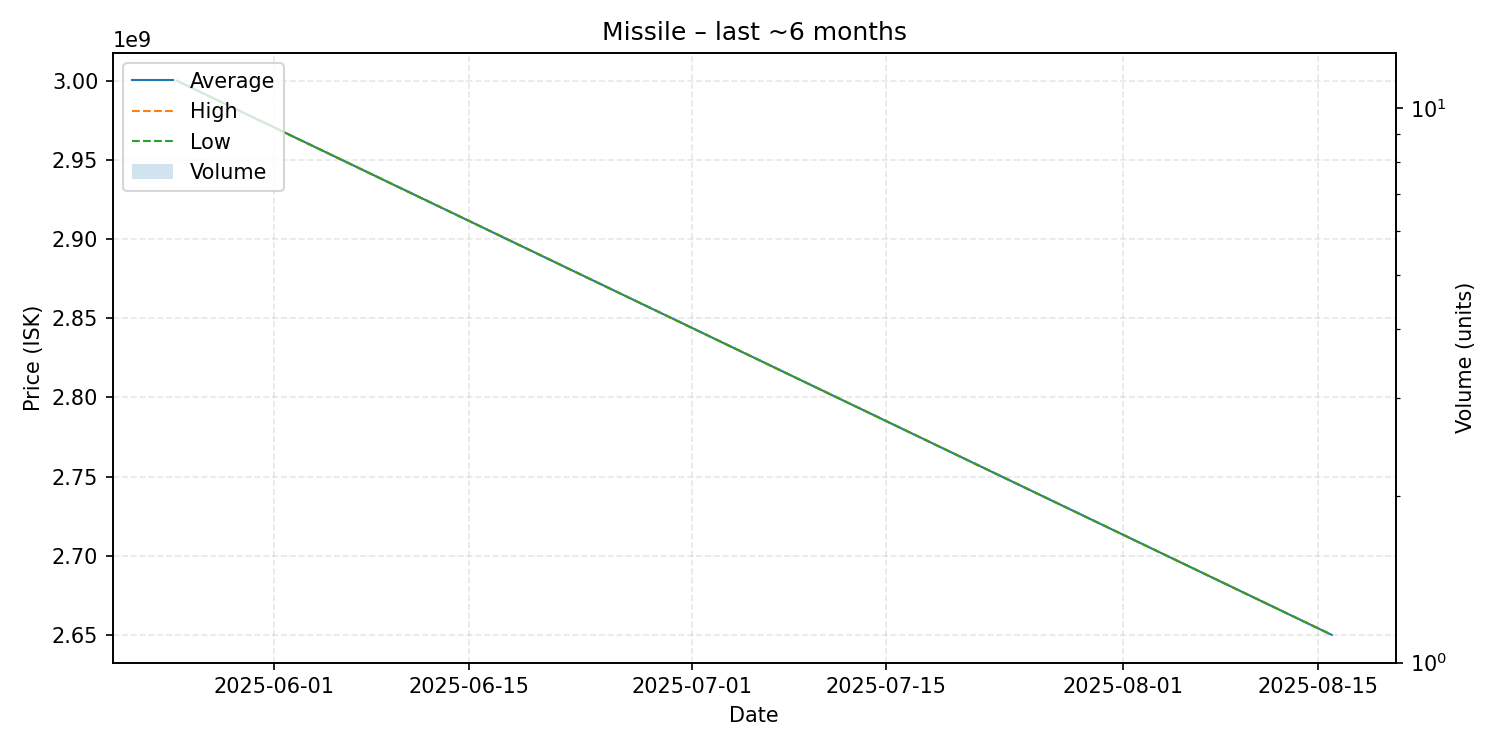

Source data for this figure (header and first rows):
date, average, highest, lowest, order_count, volume
2025-05-25, 3000000000, 3000000000, 3000000000, 1, 1
2025-08-16, 2650000000, 2650000000, 2650000000, 1, 1
